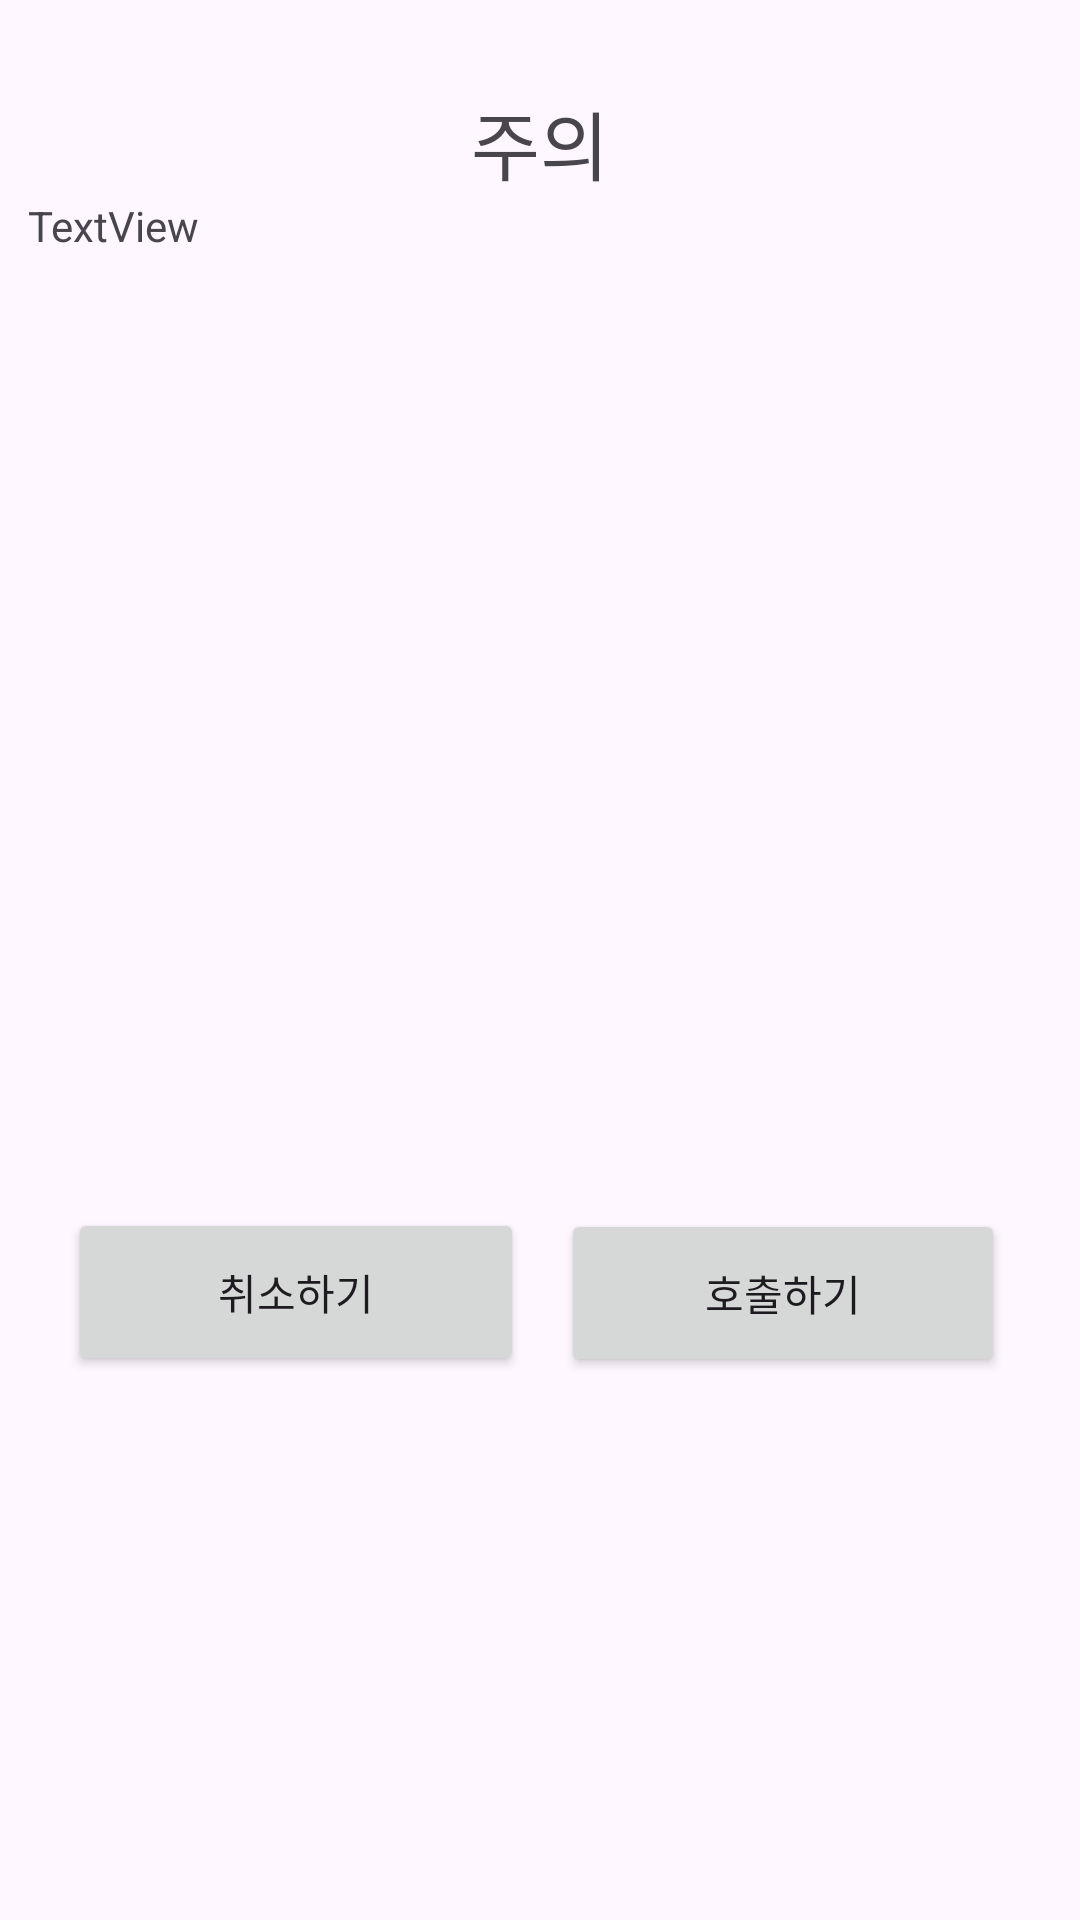

Write the Android layout XML for this screen, with the resource values it uses.
<!-- AndroidManifest.xml: application theme Theme.MyFantaApplication -->
<!-- res/layout/activity_custom_dialog.xml -->
<?xml version="1.0" encoding="utf-8"?>
<androidx.constraintlayout.widget.ConstraintLayout
    xmlns:android="http://schemas.android.com/apk/res/android"
    xmlns:app="http://schemas.android.com/apk/res-auto"
    xmlns:tools="http://schemas.android.com/tools"
    android:layout_width="match_parent"
    android:layout_height="match_parent">

    <androidx.constraintlayout.widget.ConstraintLayout
        android:layout_width="344dp"
        android:layout_height="446dp"
        app:layout_constraintBottom_toBottomOf="parent"
        app:layout_constraintEnd_toEndOf="parent"
        app:layout_constraintHorizontal_bias="0.492"
        app:layout_constraintStart_toStartOf="parent"
        app:layout_constraintTop_toTopOf="parent"
        app:layout_constraintVertical_bias="0.109">

        <TextView
            android:id="@+id/textView5"
            android:layout_width="match_parent"
            android:layout_height="wrap_content"
            android:layout_marginBottom="160dp"
            android:gravity="center"
            android:text="주의"
            android:textAlignment="center"
            android:textSize="25sp"
            app:layout_constraintBottom_toBottomOf="parent"
            app:layout_constraintEnd_toEndOf="parent"
            app:layout_constraintStart_toStartOf="parent"
            app:layout_constraintTop_toTopOf="parent"
            app:layout_constraintVertical_bias="0.033" />

        <androidx.constraintlayout.widget.ConstraintLayout
            android:id="@+id/constraintLayout"
            android:layout_width="342dp"
            android:layout_height="327dp"
            app:layout_constraintBottom_toBottomOf="parent"
            app:layout_constraintEnd_toEndOf="parent"
            app:layout_constraintHorizontal_bias="0.6"
            app:layout_constraintStart_toStartOf="parent"
            app:layout_constraintTop_toBottomOf="@+id/textView5"
            app:layout_constraintVertical_bias="0.0">

            <TextView
                android:id="@+id/txt_contents"
                android:layout_width="340dp"
                android:layout_height="330dp"
                android:text="TextView"
                app:layout_constraintBottom_toBottomOf="parent"
                app:layout_constraintEnd_toEndOf="parent"
                app:layout_constraintHorizontal_bias="0.0"
                app:layout_constraintStart_toStartOf="parent"
                app:layout_constraintTop_toTopOf="parent"
                app:layout_constraintVertical_bias="0.0" />
        </androidx.constraintlayout.widget.ConstraintLayout>

        <Button
            android:id="@+id/btn_shutdown"
            android:layout_width="152dp"
            android:layout_height="56dp"
            android:layout_marginTop="10dp"
            android:onClick="shutDownClick"
            android:text="취소하기"
            app:layout_constraintBottom_toBottomOf="parent"
            app:layout_constraintEnd_toEndOf="@+id/btn_call"
            app:layout_constraintHorizontal_bias="0.083"
            app:layout_constraintStart_toStartOf="parent"
            app:layout_constraintTop_toBottomOf="@+id/constraintLayout"
            app:layout_constraintVertical_bias="0.0" />

        <Button
            android:id="@+id/btn_call"
            android:layout_width="148dp"
            android:layout_height="56dp"
            android:layout_marginBottom="8dp"
            android:text="호출하기"
            app:layout_constraintBottom_toBottomOf="parent"
            app:layout_constraintEnd_toEndOf="parent"
            app:layout_constraintHorizontal_bias="0.913"
            app:layout_constraintStart_toStartOf="parent" />

    </androidx.constraintlayout.widget.ConstraintLayout>


</androidx.constraintlayout.widget.ConstraintLayout>
<!-- resources referenced by this layout -->
<resources>
  <style name="Theme.MyFantaApplication" parent="Base.Theme.MyFantaApplication" />
  <style name="Base.Theme.MyFantaApplication" parent="Theme.Material3.DayNight.NoActionBar">
          
          
      </style>
</resources>
